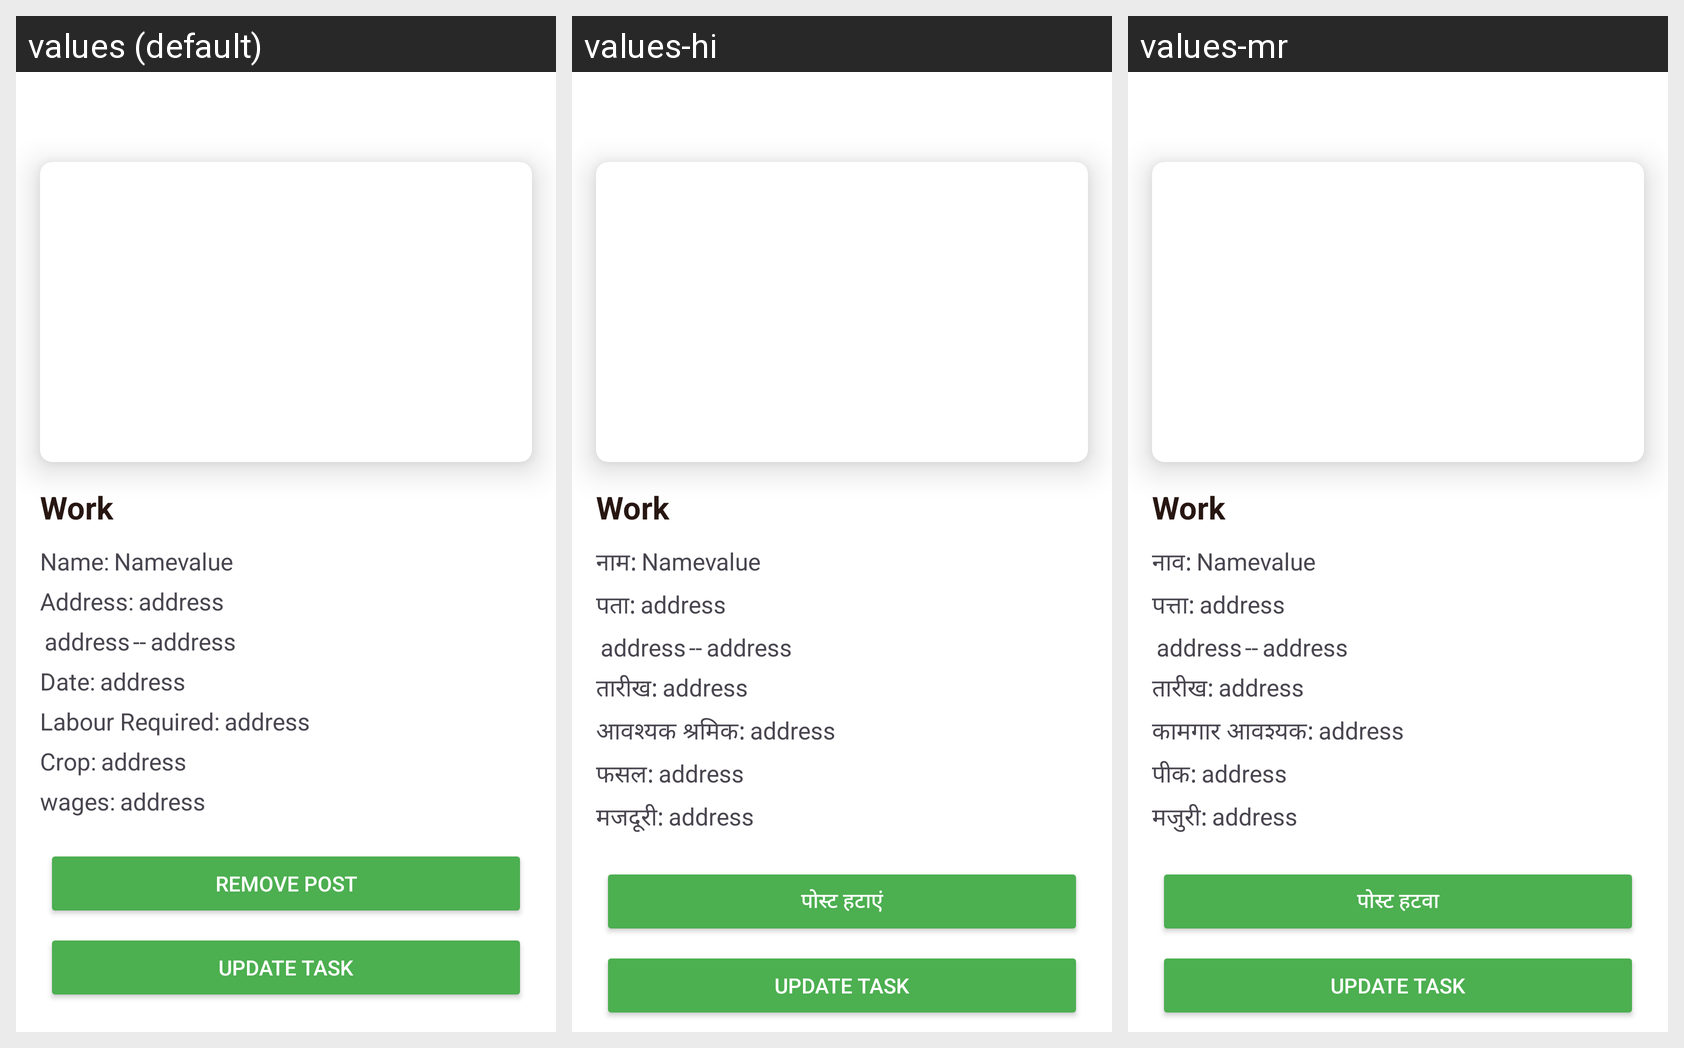

Translations of the strings shown on this Android screen, per locale in the grid:
Android screen res/layout/activity_post_details.xml rendered under 3 locales, left to right: values (default), values-hi, values-mr. Device: Nexus 5 (rendered at 1080×1920; each locale shown at half size, 540×960, under a caption strip naming it); theme Theme.FarmLabourScheduling.
Strings drawn on this screen, with the default value and each locale's value (text and hints the layout hard-codes, and strings that could not be matched under every locale, appear in the picture but are not listed):

name
  values: Name:
  values-hi: नाम:
  values-mr: नाव:

address1
  values: Address:
  values-hi: पता:
  values-mr: पत्ता:

date1
  values: Date:
  values-hi: तारीख:
  values-mr: तारीख:

labour_required
  values: Labour Required:
  values-hi: आवश्यक श्रमिक:
  values-mr: कामगार आवश्यक:

crop
  values: Crop:
  values-hi: फसल:
  values-mr: पीक:

wages
  values: wages:
  values-hi: मजदूरी:
  values-mr: मजुरी:

remove_post
  values: Remove Post
  values-hi: पोस्ट हटाएं
  values-mr: पोस्ट हटवा
